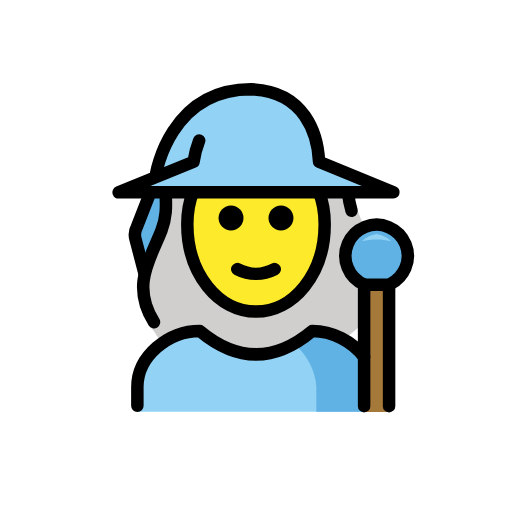
t = 0.00 s
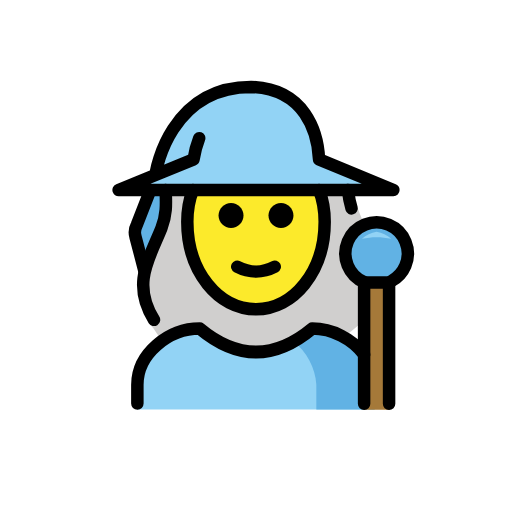
t = 0.48 s
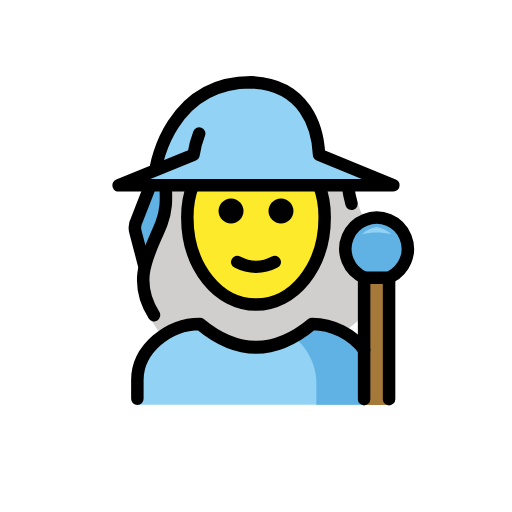
t = 1.43 s
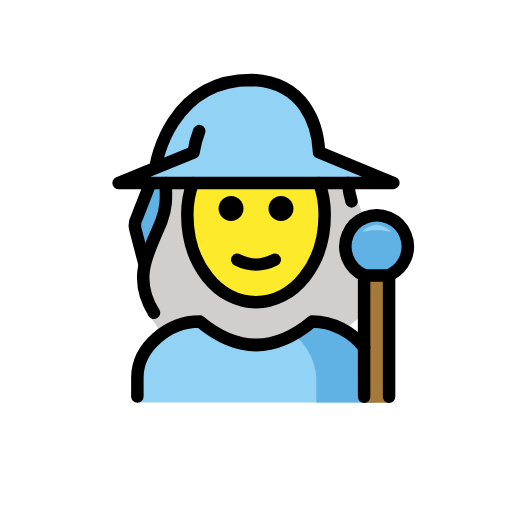
t = 1.90 s
t = 2.38 s: frame unchanged from t = 1.43 s, image omitted
t = 3.33 s: frame unchanged from t = 0.48 s, image omitted

The animated SVG that drew these frames (rendered in a browser with its animation timeline set to each time). Animation: 1 SMIL element (animateTransform=1); one cycle of 3.80 s, repeats indefinitely.

<?xml version='1.0' encoding='utf-8'?>
<svg xmlns="http://www.w3.org/2000/svg" id="emoji" viewBox="-5 -5 82 82" version="1.1" width="200" height="200" role="img">
  <title>OpenMoji: woman mage</title><g><g id="hair">
    <path fill="#D0CFCE" d="M41.4163,13.561c-0.0928-0.1-2.4082-2.6547-7.2432-2.6547c-6.2,0-11.4413,3.3818-12.743,8.226 c-0.534,2.0122,0.2752,4.1001,0.4355,6.1758c0.2039,2.019-0.0563,4.0578-0.7607,5.9609c-0.2481,0.7561-0.6269,1.4627-1.1192,2.0879 c-3.7725,4.42-0.9237,14.1072-1.1159,13.8144c1.1226,1.0189,1.288,2.125,2.5821,2.9149c1.5566-1.1839,3.4138-1.908,5.361-2.09 c6.209,5.0127,12.4951,5.0127,18.7,0c1.5145,0.1121,2.9697,0.6354,4.2087,1.5136c1.0534-0.6931,2.0475-1.4724,2.972-2.33 c1.1884-0.7148,4.6164-8.3882,1.883-13.1314c-0.4386-0.8534-0.8251-1.7326-1.1573-2.6328 c-0.5702-1.1775-1.0541-2.3948-1.4479-3.6424c-0.6-2.0685-0.1322-2.4675-0.6672-3.7278c-0.5729-1.2495-3.0276-2.1732-4.2363-2.8278" />
  </g>
  <g id="skin">
    <path fill="#FCEA2B" d="M25.9065,25.7998C25.3022,27.3152,25,28.9565,25,30.9c0,8,5,14,11,14s11-6,11-14 c0-1.9435-0.3022-3.5848-0.9065-5.1002" />
  </g>
  <g id="color">
    <path fill="#92D3F5" d="M17,60.949v-4c0-4.9941,5.0078-9,10-9c6,5,12,5,18,0c4.9941,0,10,4.0059,10,9v4" />
    <path fill="#61B2E4" d="M45.6624,60.949v-4.0122c-0.1404-2.631-1.5943-5.2619-3.6479-6.9125 c0.9952-0.5542,1.9904-1.246,2.9855-2.0753c4.9941,0,10,4.0059,10,9v4" />
    <path fill="#92D3F5" d="M14,25.685h44l-11.851-4.85c-0.2182-4.2512-2.23-11.3493-10.9108-11.5669 c-12.97,0-15.2347,13.47-15.2347,13.47" />
    <path fill="#61B2E4" d="M20.0701,31.9327c-0.72,1.87-1.66,3.68-2.28,5.55l-1.15-4.23c-0.1404-0.6378-0.0593-1.3045,0.23-1.89 l1.59-5.68h2.29C21.0011,27.7906,20.7685,29.928,20.0701,31.9327z" />
    <path fill="#61B2E4" d="M53.3683,40.539c-2.5437-1.0747-3.7346-4.008-2.6599-6.5517s4.008-3.7346,6.5517-2.6599 s3.7346,4.008,2.6599,6.5517c-0.4479,1.0601-1.2477,1.9332-2.2646,2.4721" />
    <path fill="#92D3F5" d="M55.3145,32.4717c-0.8786,0.137-1.6948,0.5381-2.34,1.15c1.5407-0.3467,3.1393-0.3467,4.68,0 C57.0093,33.0098,56.1931,32.6087,55.3145,32.4717z" />
    <polyline fill="#A57939" points="57.314,61 57.314,40.539 53.314,40.539 53.314,61" />
  </g>
  <g id="line">
    <path fill="none" stroke="#000000" stroke-linecap="round" stroke-linejoin="round" stroke-width="2" d="M53.3683,40.59 c-2.5437-1.0747-3.7346-4.008-2.6599-6.5517s4.008-3.7346,6.5517-2.6599s3.7346,4.008,2.6599,6.5517 c-0.4479,1.0601-1.2477,1.9332-2.2646,2.4721" />
    <polyline fill="none" stroke="#000000" stroke-linecap="round" stroke-linejoin="round" stroke-width="2" points="57.314,60.051 57.314,40.605 53.314,40.605 53.314,60.051" />
    <path fill="none" stroke="#000000" stroke-linecap="round" stroke-linejoin="round" stroke-width="2" d="M17,60v-3 c0-4.9941,5.0078-9,10-9c6,5,12,5,18,0c3.2121,0,6.4292,1.6572,8.316,4.1687" />
    <path fill="none" stroke="#000000" stroke-linecap="round" stroke-linejoin="round" stroke-width="2" d="M19.0858,25.8L16.9,31.4 c-0.3115,0.5831-0.3832,1.2648-0.2,1.9l1.425,5.4454" />
    <path fill="none" stroke="#000000" stroke-linecap="round" stroke-linejoin="round" stroke-width="2" d="M26.9,17.5 c-0.4245,1.0967-0.7263,2.2369-0.9,3.4l0,0l-12,4.9h44l-11.9-4.9c-0.2-4.3-2.2-11.3-10.9-11.6C22.2,9.3,20,22.8,20,22.8" />
    <path fill="none" stroke="#000000" stroke-linecap="round" stroke-linejoin="round" stroke-width="2" d="M50.7171,25.8 c0.1484,1.2016,0.3347,2.1097,0.587,2.9501" />
    <path fill="none" stroke="#000000" stroke-linecap="round" stroke-linejoin="round" stroke-width="2" d="M19.6646,46.6 c-3.7-5.9-0.6-10.1,1.2-14.7c0.8867-2.3275,0.7292-4.0715,0.6678-6.1" />
    <path d="M42,29.9c0,1.1-0.9,2-2,2s-2-0.9-2-2s0.9-2,2-2S42,28.8,42,29.9" />
    <path d="M34,29.9c0,1.1-0.9,2-2,2c-1.1,0-2-0.9-2-2s0.9-2,2-2C33.1,27.9,34,28.8,34,29.9" />
    <path fill="none" stroke="#000000" stroke-linecap="round" stroke-linejoin="round" stroke-width="2" d="M25.9065,25.7998 C25.3022,27.3152,25,28.9565,25,30.9c0,8,5,14,11,14s11-6,11-14c0-1.9435-0.3022-3.5848-0.9065-5.1002" />
    <path fill="none" stroke="#000000" stroke-linecap="round" stroke-linejoin="round" stroke-width="2" d="M33,38.1c1.9,1,4.1,1,6,0" />
  </g>
<animateTransform attributeName="transform" type="translate" values="0 0;0 -1.5;0 0" dur="3.8s" repeatCount="indefinite" /></g></svg>
